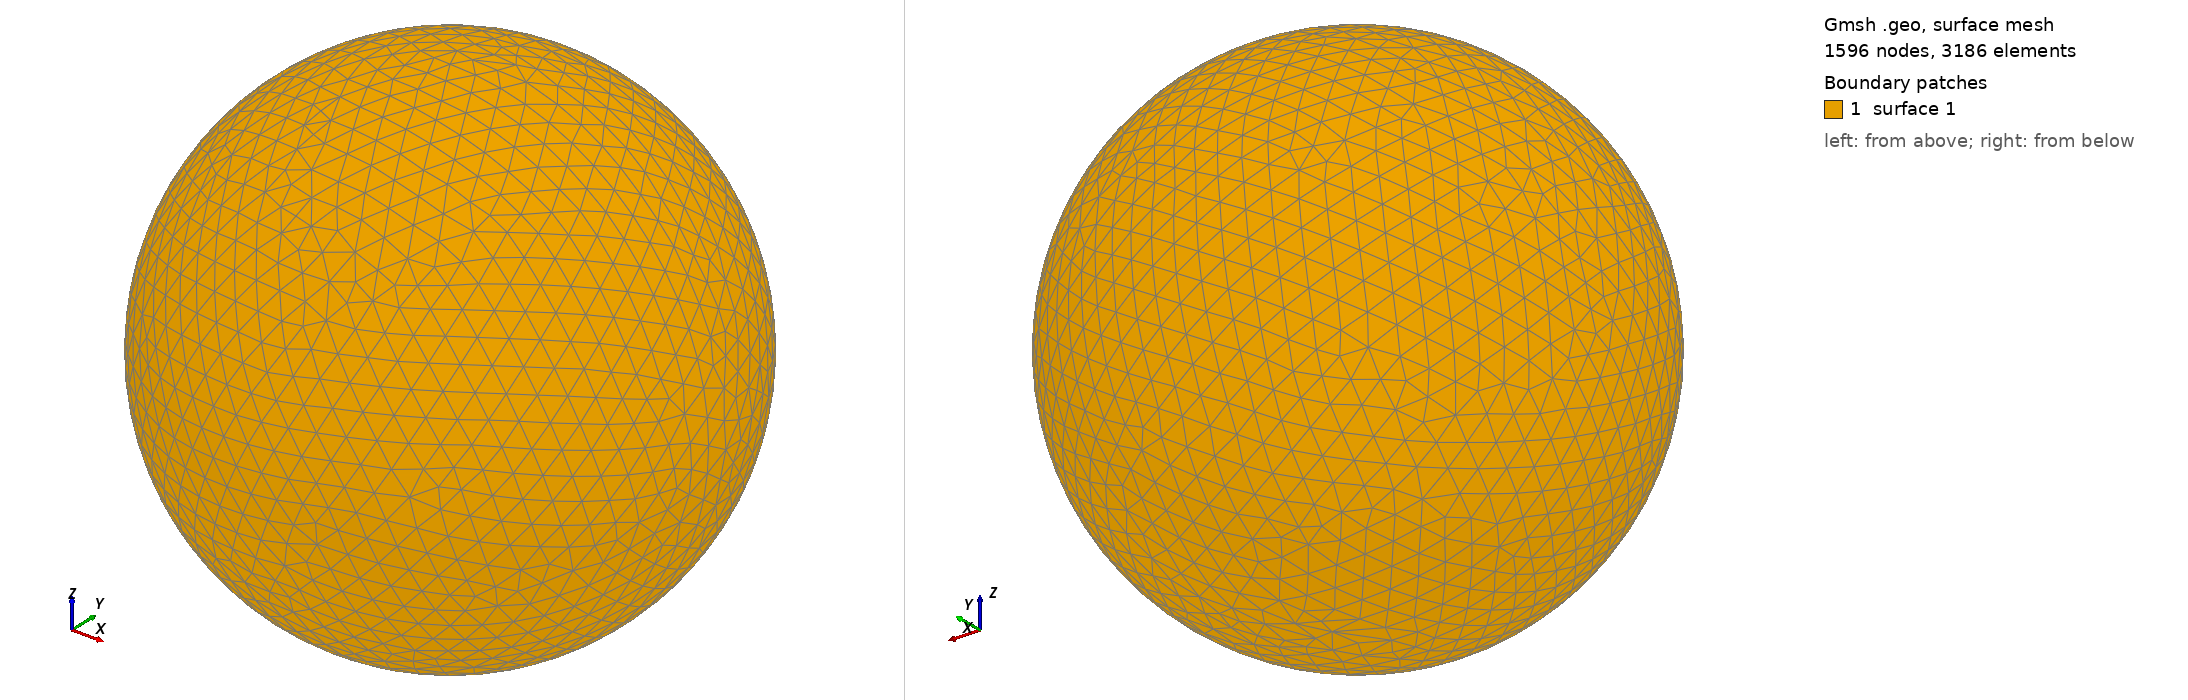

Gmsh geometry script, surface-meshed: 1596 nodes, 3186 surface elements. Boundary patches (legend numbers): 1 surface 1. Left view from above one corner, right view from below the opposite corner. The script declares no physical surfaces, so the legend lists its geometric surfaces. The drawing asked Gmsh for element sizes between 1% and 20% of the model's largest extent; the script's own settings can give other sizes.

=== shot0739.geo (drawn) ===
SetFactory("OpenCASCADE");
Point(1) = {0,0,0,0};
Sphere(1) = {0,0,0,0.00764200};
MeshSize{ PointsOf{ Surface{:}; } } = 0.000764200;
Mesh.ElementOrder=1;
Mesh.Format=39;
